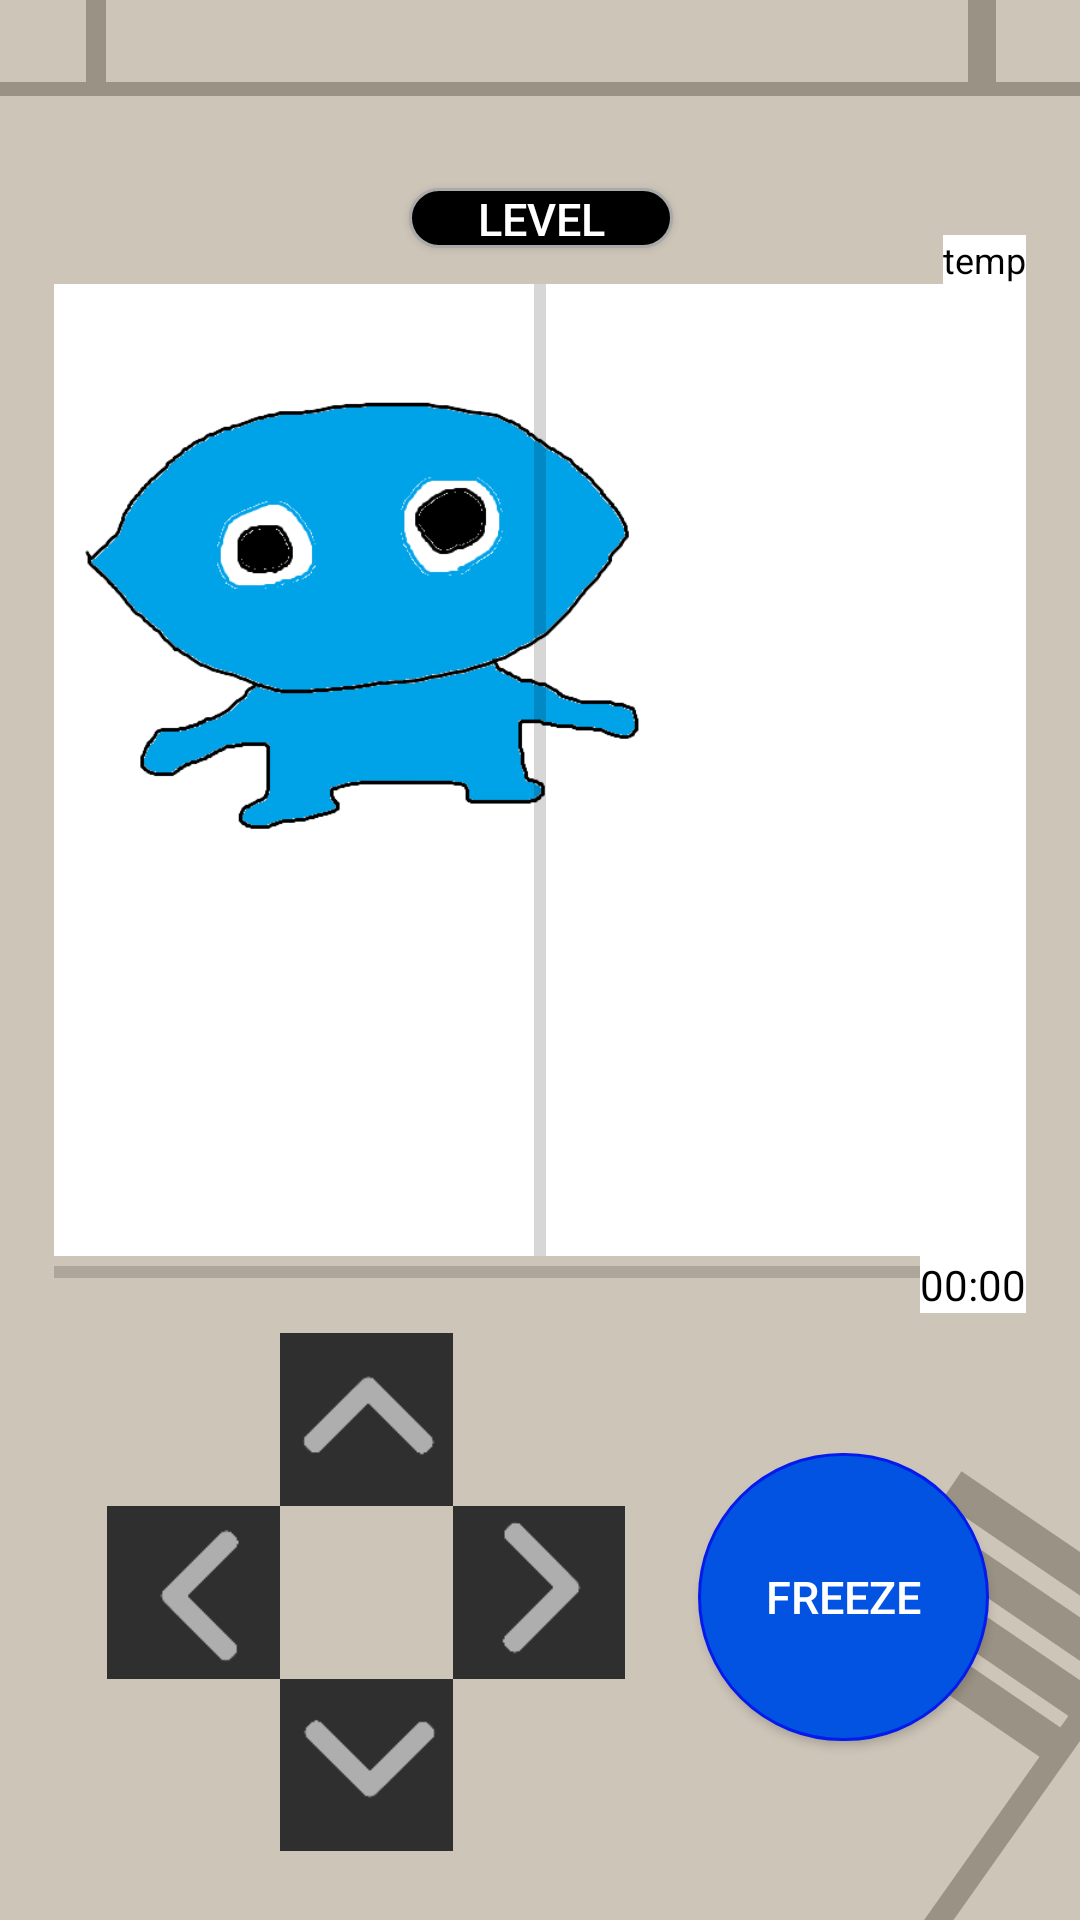

Produce the Android XML layout that renders to this screen, including the resource entries it uses.
<!-- AndroidManifest.xml: application theme Theme.Second_App -->
<!-- res/layout/activity_level_play.xml -->
<?xml version="1.0" encoding="utf-8"?>
<androidx.constraintlayout.widget.ConstraintLayout xmlns:android="http://schemas.android.com/apk/res/android"
    xmlns:tools="http://schemas.android.com/tools"
    android:layout_width="match_parent"
    android:layout_height="match_parent"
    xmlns:app="http://schemas.android.com/apk/res-auto"
    android:background="@drawable/play_background">

    <android.widget.Button
        android:id="@+id/text_level_play_title"
        android:layout_width="wrap_content"
        android:layout_height="20dp"
        android:background="@drawable/round_button"
        android:text="level"
        android:textColor="@color/white"
        android:textSize="15sp"
        app:layout_constraintBottom_toBottomOf="parent"
        app:layout_constraintEnd_toEndOf="parent"
        app:layout_constraintHorizontal_bias="0.501"
        app:layout_constraintStart_toStartOf="parent"
        app:layout_constraintTop_toTopOf="parent"
        app:layout_constraintVertical_bias="0.101" />

    <ImageButton
        android:id="@+id/imgbtn_level_play_up"
        android:layout_width="0dp"
        android:layout_height="0dp"
        android:background="@color/gray"
        android:scaleType="fitXY"
        android:src="@drawable/arrowkey_up"
        app:layout_constraintBottom_toTopOf="@id/imgbtn_level_play_left"
        app:layout_constraintDimensionRatio="1:1"
        app:layout_constraintStart_toEndOf="@id/imgbtn_level_play_left"
        app:layout_constraintWidth_percent="0.16" />

    <ImageButton
        android:id="@+id/imgbtn_level_play_down"
        android:layout_width="0dp"
        android:layout_height="0dp"
        android:background="@color/gray"
        android:scaleType="fitXY"
        android:src="@drawable/arrowkey_down"
        app:layout_constraintDimensionRatio="1:1"
        app:layout_constraintStart_toEndOf="@id/imgbtn_level_play_left"
        app:layout_constraintTop_toBottomOf="@id/imgbtn_level_play_left"
        app:layout_constraintWidth_percent="0.16" />

    <ImageButton
        android:id="@+id/imgbtn_level_play_left"
        android:layout_width="0dp"
        android:layout_height="0dp"
        android:background="@drawable/round_button"
        android:scaleType="fitXY"
        android:src="@drawable/arrowkey_left"
        app:layout_constraintBottom_toBottomOf="parent"

        app:layout_constraintDimensionRatio="1:1"
        app:layout_constraintEnd_toEndOf="parent"
        app:layout_constraintHorizontal_bias="0.118"
        app:layout_constraintStart_toStartOf="parent"
        app:layout_constraintTop_toBottomOf="@id/inner_constraint"
        app:layout_constraintVertical_bias="0.508"
        app:layout_constraintWidth_percent="0.16" />

    <ImageButton
        android:id="@+id/imgbtn_level_play_right"
        android:layout_width="0dp"
        android:layout_height="0dp"
        android:background="#333333"
        android:scaleType="fitXY"
        android:src="@drawable/arrowkey_right"
        app:layout_constraintBottom_toTopOf="@id/imgbtn_level_play_down"
        app:layout_constraintDimensionRatio="1:1"
        app:layout_constraintStart_toEndOf="@id/imgbtn_level_play_down"
        app:layout_constraintTop_toBottomOf="@id/imgbtn_level_play_up"
        app:layout_constraintVertical_bias="0.0"
        app:layout_constraintWidth_percent="0.16" />

    <android.widget.Button
        android:id="@+id/btn_level_play_extra"
        android:layout_width="97dp"
        android:layout_height="96dp"
        android:background="@drawable/round_magenta_button"
        android:text="@string/freeze"
        android:textColor="@color/white"
        android:textSize="15sp"
        app:layout_constraintBottom_toBottomOf="@id/imgbtn_level_play_down"
        app:layout_constraintDimensionRatio="1:1"
        app:layout_constraintEnd_toEndOf="parent"
        app:layout_constraintHorizontal_bias="0.885"
        app:layout_constraintStart_toStartOf="parent"
        app:layout_constraintTop_toTopOf="@id/imgbtn_level_play_up"
        app:layout_constraintVertical_bias="0.519"
        app:layout_constraintWidth_percent="0.25" />

    <androidx.constraintlayout.widget.ConstraintLayout
        android:id="@+id/inner_constraint"
        android:layout_width="0dp"
        android:layout_height="0dp"
        android:background="@color/white"
        app:layout_constraintBottom_toBottomOf="parent"
        app:layout_constraintDimensionRatio="1:1"
        app:layout_constraintEnd_toEndOf="parent"
        app:layout_constraintStart_toStartOf="parent"
        app:layout_constraintTop_toTopOf="parent"
        app:layout_constraintVertical_bias="0.3"
        app:layout_constraintWidth_percent="0.9">

        <androidx.recyclerview.widget.RecyclerView
            android:id="@+id/recycler_view_level_play_board"
            android:layout_width="match_parent"
            android:layout_height="match_parent"
            android:nestedScrollingEnabled="false"
            android:overScrollMode="never"
            tools:layout_editor_absoluteX="61dp"
            tools:layout_editor_absoluteY="0dp">

        </androidx.recyclerview.widget.RecyclerView>

        <ImageView
            android:id="@+id/board_goal"
            android:layout_width="0dp"
            android:layout_height="0dp"
            android:src="@drawable/board_goal"
            app:layout_constraintStart_toStartOf="parent"
            app:layout_constraintTop_toTopOf="parent"
            />

        <ImageView
            android:id="@+id/main_character"
            android:layout_width="200dp"
            android:layout_height="200dp"
            app:layout_constraintStart_toStartOf="parent"
            app:layout_constraintTop_toTopOf="parent"
            android:src="@drawable/main_character"
            />

    </androidx.constraintlayout.widget.ConstraintLayout>

    <TextView
        android:id="@+id/text_level_play_temperature"
        android:layout_width="wrap_content"
        android:layout_height="wrap_content"
        android:background="@color/white"
        android:text="temp"
        android:textColor="@color/black"
        android:textSize="12sp"
        app:layout_constraintEnd_toEndOf="@id/inner_constraint"
        app:layout_constraintBottom_toTopOf="@id/inner_constraint"
        tools:ignore="MissingConstraints"
        />

    <ProgressBar
        android:id="@+id/progressBar_level_play_time"
        style="?android:attr/progressBarStyleHorizontal"
        android:layout_width="0dp"
        android:layout_height="11dp"
        android:layout_marginBottom="8dp"
        android:progressTint="@color/green"
        app:layout_constraintWidth_percent="0.9"
        app:layout_constraintTop_toBottomOf="@id/inner_constraint"
        app:layout_constraintEnd_toEndOf="@id/inner_constraint"
        app:layout_constraintHorizontal_bias="0.0"
        app:layout_constraintStart_toStartOf="@id/inner_constraint"
        />

    <TextView
        android:id="@+id/tv_level_play_time_second"
        android:layout_width="wrap_content"
        android:layout_height="wrap_content"
        android:background="@color/white"
        android:text="00"
        android:textColor="@color/black"
        app:layout_constraintTop_toBottomOf="@id/inner_constraint"
        app:layout_constraintEnd_toStartOf="@id/tv_level_play_time_second_per_100"
        />

    <TextView
        android:id="@+id/tv_level_play_time_second_per_100"
        android:layout_width="wrap_content"
        android:layout_height="wrap_content"
        android:text=":00"
        android:textColor="@color/black"
        android:background="@color/white"
        app:layout_constraintTop_toBottomOf="@id/inner_constraint"
        app:layout_constraintEnd_toEndOf="@id/inner_constraint" />

    <ProgressBar
        android:id="@+id/progressBar_level_play_temperature"
        style="?android:attr/progressBarStyleHorizontal"
        android:layout_width="0dp"
        android:layout_height="0dp"
        android:progress="0"
        android:progressTint="@color/red"
        android:rotation="270"
        app:layout_constraintDimensionRatio="1:1"
        app:layout_constraintWidth_percent="0.9"
        app:layout_constraintStart_toStartOf="@id/inner_constraint"
        app:layout_constraintTop_toTopOf="@id/inner_constraint"
        />

</androidx.constraintlayout.widget.ConstraintLayout>
<!-- resources referenced by this layout -->
<resources>
  <color name="black">#FF000000</color>
  <color name="gray">#FF333333</color>
  <color name="green">#FF00FF00</color>
  <color name="red">#FFFF0000</color>
  <color name="white">#FFFFFFFF</color>
  <!-- drawable arrowkey_down: png bitmap (drawable, 815 bytes) -->
  <!-- drawable arrowkey_left: png bitmap (drawable, 708 bytes) -->
  <!-- drawable arrowkey_right: png bitmap (drawable, 704 bytes) -->
  <!-- drawable arrowkey_up: png bitmap (drawable, 745 bytes) -->
  <!-- drawable board_goal: png bitmap (drawable, 15868 bytes) -->
  <!-- drawable main_character: png bitmap (drawable, 24811 bytes) -->
  <!-- drawable play_background: png bitmap (drawable, 27362 bytes) -->
  <!-- drawable round_button (drawable) -->
  <?xml version="1.0" encoding="utf-8"?>
  <selector xmlns:android="http://schemas.android.com/apk/res/android" >
      
      <item android:state_pressed="false">
          <shape>
              
              <solid android:color="@color/black" />
              
              <stroke
                  android:width="1dp"
                  android:color="#ffaaaaaa" />
              <corners
                  android:bottomLeftRadius="30dp"
                  android:bottomRightRadius="30dp"
                  android:topLeftRadius="30dp"
                  android:topRightRadius="30dp" />
          </shape>
      </item>
  
      
      <item android:state_pressed="true">
          <shape>
              
              <solid android:color="#ff000000" />
              
              <stroke
                  android:width="1dp"
                  android:color="@color/white" />
              
              <corners
                  android:bottomLeftRadius="30dp"
                  android:bottomRightRadius="30dp"
                  android:topLeftRadius="30dp"
                  android:topRightRadius="30dp" />
          </shape>
      </item>
  </selector>
  <!-- drawable round_magenta_button (drawable) -->
  <?xml version="1.0" encoding="utf-8"?>
  <selector xmlns:android="http://schemas.android.com/apk/res/android" >
      
      <item android:state_pressed="false">
          <shape>
              
              <solid android:color="#0253E1" />
              
              <stroke
                  android:width="1dp"
                  android:color="#041BEC" />
              <corners
                  android:bottomLeftRadius="60dp"
                  android:bottomRightRadius="60dp"
                  android:topLeftRadius="60dp"
                  android:topRightRadius="60dp" />
          </shape>
      </item>
  
      
      <item android:state_pressed="true">
          <shape>
              
              <solid android:color="#ff000000" />
              
              <stroke
                  android:width="1dp"
                  android:color="@color/white" />
              
              <corners
                  android:bottomLeftRadius="30dp"
                  android:bottomRightRadius="30dp"
                  android:topLeftRadius="30dp"
                  android:topRightRadius="30dp" />
          </shape>
      </item>
  </selector>
  <string name="freeze">FREEZE</string>
  <style name="Theme.Second_App" parent="Theme.MaterialComponents.DayNight.NoActionBar">
          
          <item name="colorPrimary">@color/purple_500</item>
          <item name="colorPrimaryVariant">@color/purple_700</item>
          <item name="colorOnPrimary">@color/white</item>
          
          <item name="colorSecondary">@color/teal_200</item>
          <item name="colorSecondaryVariant">@color/teal_700</item>
          <item name="colorOnSecondary">@color/black</item>
          
          <item name="android:statusBarColor" tools:targetApi="l">?attr/colorPrimaryVariant</item>
          
      </style>
  <color name="purple_500">#FF6200EE</color>
  <color name="purple_700">#FF3700B3</color>
  <color name="teal_200">#FF03DAC5</color>
  <color name="teal_700">#FF018786</color>
</resources>
